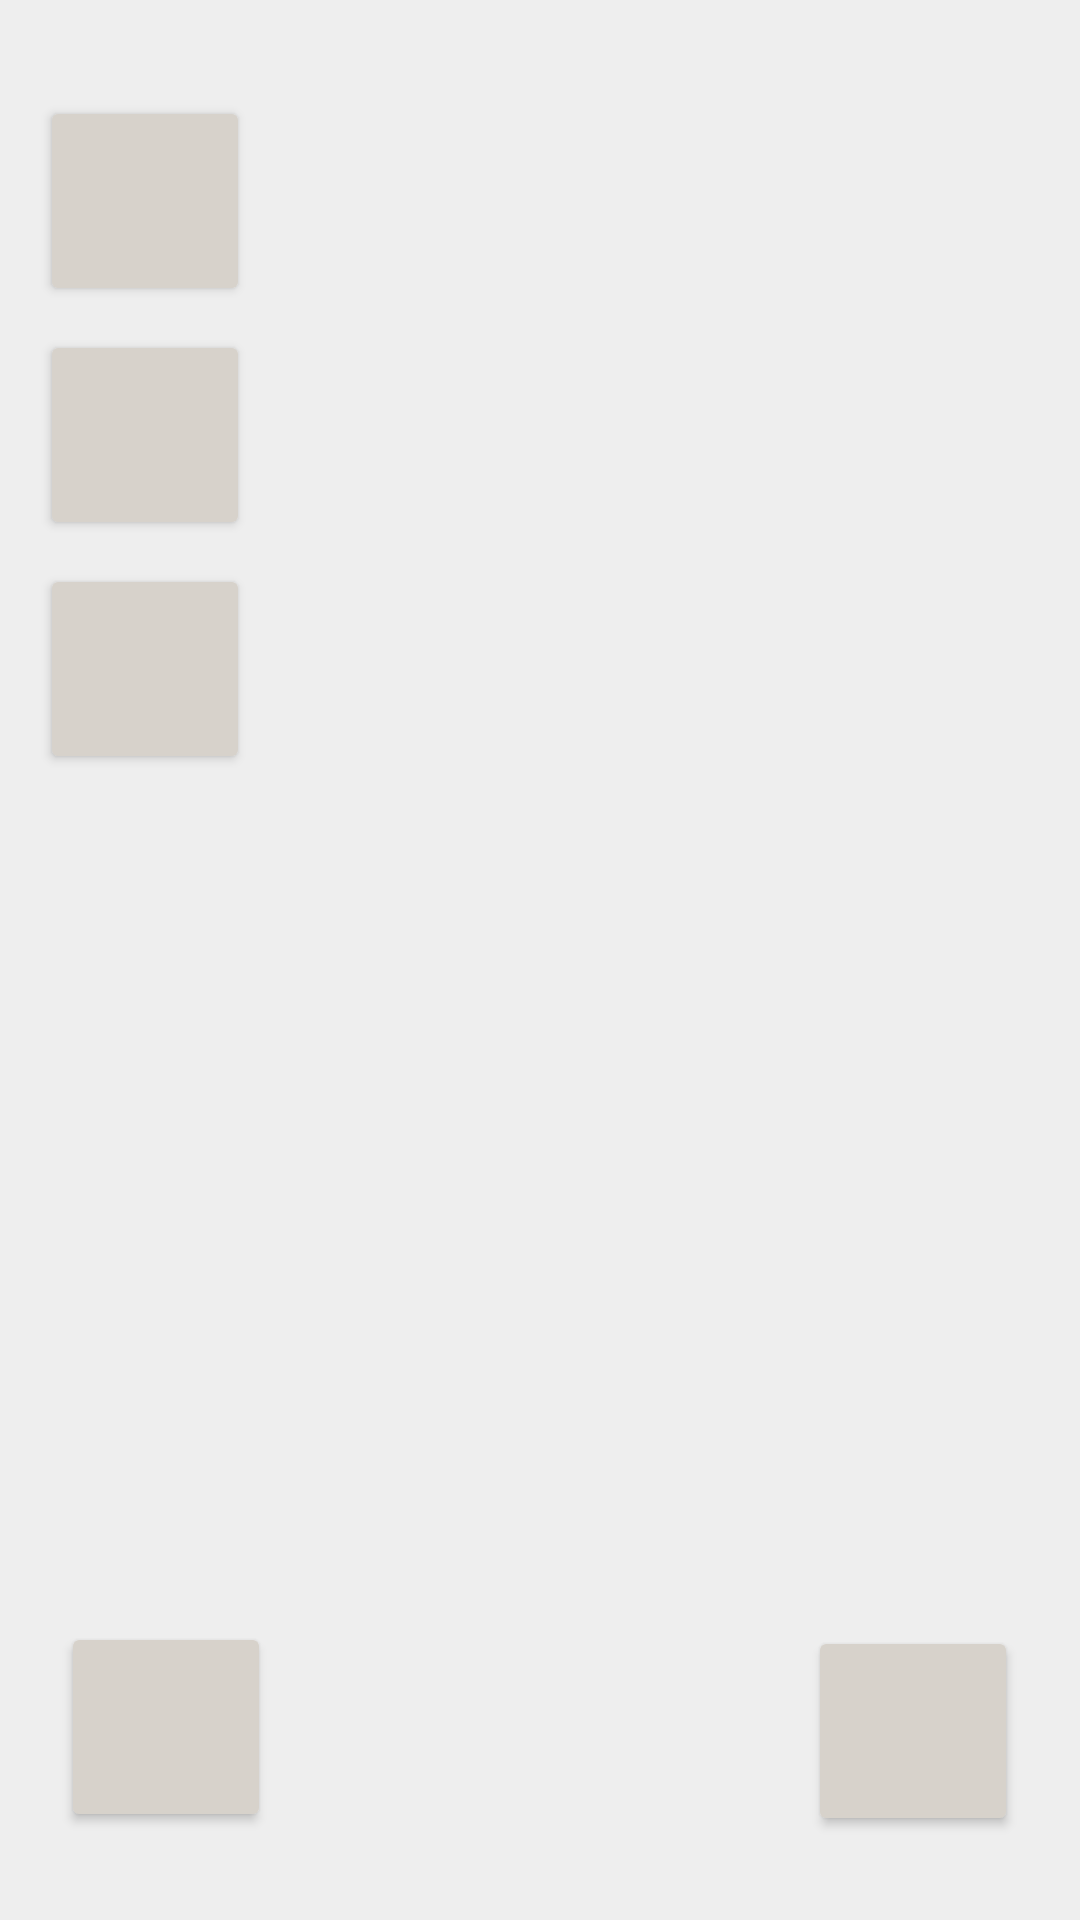

This screen was rendered from an Android layout file. Write that file and the resources it references.
<!-- AndroidManifest.xml: application theme Theme.TORUJANApp -->
<!-- res/layout/activity_print_barcode_for_history.xml -->
<?xml version="1.0" encoding="utf-8"?>
<androidx.constraintlayout.widget.ConstraintLayout xmlns:android="http://schemas.android.com/apk/res/android"
    xmlns:app="http://schemas.android.com/apk/res-auto"
    xmlns:tools="http://schemas.android.com/tools"
    android:id="@+id/main"
    android:layout_width="match_parent"
    android:layout_height="match_parent"
    android:background="#EEEEEE"
    tools:context=".PrintBarcodeActivity">

    <ImageView
        android:id="@+id/barcodeImageView"
        android:layout_width="300dp"
        android:layout_height="150dp"
        android:layout_marginTop="308dp"
        app:layout_constraintEnd_toEndOf="parent"
        app:layout_constraintHorizontal_bias="0.495"
        app:layout_constraintStart_toStartOf="parent"
        app:layout_constraintTop_toTopOf="parent" />

    <TextView
        android:id="@+id/resultJan"
        android:layout_width="wrap_content"
        android:layout_height="wrap_content"
        android:textColor="@color/black"
        android:textSize="30sp"
        app:layout_constraintBottom_toBottomOf="parent"
        app:layout_constraintEnd_toEndOf="parent"
        app:layout_constraintHorizontal_bias="0.498"
        app:layout_constraintStart_toStartOf="parent"
        app:layout_constraintTop_toBottomOf="@+id/barcodeImageView"
        app:layout_constraintVertical_bias="0.068" />
    <Button
        android:id="@+id/homeButton"
        android:layout_width="70dp"
        android:layout_height="70dp"
        android:layout_marginTop="32dp"
        android:backgroundTint="#D7D2CB"
        android:text=""
        app:cornerRadius="10dp"
        app:layout_constraintEnd_toEndOf="parent"
        app:layout_constraintHorizontal_bias="0.046"
        app:layout_constraintStart_toStartOf="parent"
        app:layout_constraintTop_toTopOf="parent" />

    <ImageView
        android:id="@+id/imageView3"
        android:layout_width="66dp"
        android:layout_height="54dp"
        app:layout_constraintBottom_toBottomOf="@+id/homeButton"
        app:layout_constraintEnd_toEndOf="@+id/homeButton"
        app:layout_constraintStart_toStartOf="@+id/homeButton"
        app:layout_constraintTop_toTopOf="@+id/homeButton"
        app:srcCompat="@drawable/home" />

    <Button
        android:id="@+id/listButton"
        android:layout_width="70dp"
        android:layout_height="70dp"
        android:layout_marginTop="8dp"
        android:backgroundTint="#D7D2CB"
        android:text=""
        app:cornerRadius="10dp"
        app:layout_constraintEnd_toEndOf="parent"
        app:layout_constraintHorizontal_bias="0.046"
        app:layout_constraintStart_toStartOf="parent"
        app:layout_constraintTop_toBottomOf="@+id/homeButton" />

    <ImageView
        android:id="@+id/listImage"
        android:layout_width="66dp"
        android:layout_height="54dp"
        app:layout_constraintBottom_toBottomOf="@+id/listButton"
        app:layout_constraintEnd_toEndOf="@+id/listButton"
        app:layout_constraintStart_toStartOf="@+id/listButton"
        app:layout_constraintTop_toTopOf="@+id/listButton"
        app:srcCompat="@drawable/list" />
    <Button
        android:id="@+id/historyButton"
        android:layout_width="70dp"
        android:layout_height="70dp"
        android:layout_marginTop="8dp"
        android:backgroundTint="#D7D2CB"
        android:text=""
        app:cornerRadius="10dp"
        app:layout_constraintEnd_toEndOf="parent"
        app:layout_constraintHorizontal_bias="0.046"
        app:layout_constraintStart_toStartOf="parent"
        app:layout_constraintTop_toBottomOf="@+id/listButton" />

    <ImageView
        android:id="@+id/historyImage"
        android:layout_width="66dp"
        android:layout_height="54dp"
        app:layout_constraintBottom_toBottomOf="@+id/historyButton"
        app:layout_constraintEnd_toEndOf="@+id/historyButton"
        app:layout_constraintStart_toStartOf="@+id/historyButton"
        app:layout_constraintTop_toTopOf="@+id/historyButton"
        app:srcCompat="@drawable/history" />
    <Button
        android:id="@+id/backButton"
        android:layout_width="70dp"
        android:layout_height="70dp"
        android:layout_marginBottom="24dp"
        android:backgroundTint="#D7D2CB"
        android:text=""
        android:visibility="visible"
        app:cornerRadius="10dp"
        app:layout_constraintBottom_toBottomOf="parent"
        app:layout_constraintEnd_toEndOf="parent"
        app:layout_constraintHorizontal_bias="0.07"
        app:layout_constraintStart_toStartOf="parent"
        app:layout_constraintTop_toBottomOf="@+id/homeButton"
        app:layout_constraintVertical_bias="0.988" />

    <ImageView
        android:id="@+id/imageView"
        android:layout_width="54dp"
        android:layout_height="57dp"

        android:visibility="visible"
        app:layout_constraintBottom_toBottomOf="@+id/backButton"
        app:layout_constraintEnd_toEndOf="@+id/backButton"
        app:layout_constraintStart_toStartOf="@+id/backButton"
        app:layout_constraintTop_toTopOf="@+id/backButton"
        app:srcCompat="@drawable/back" />

    <Button
        android:id="@+id/nextButton"
        android:layout_width="70dp"
        android:layout_height="70dp"
        android:layout_marginBottom="28dp"
        android:backgroundTint="#D7D2CB"
        android:text=""
        app:cornerRadius="10dp"
        app:layout_constraintBottom_toBottomOf="parent"
        app:layout_constraintEnd_toEndOf="parent"
        app:layout_constraintHorizontal_bias="0.929"
        app:layout_constraintStart_toStartOf="parent" />

    <ImageView
        android:id="@+id/nextImage"
        android:layout_width="54dp"
        android:layout_height="57dp"

        app:layout_constraintBottom_toBottomOf="@+id/nextButton"
        app:layout_constraintEnd_toEndOf="@+id/nextButton"
        app:layout_constraintStart_toStartOf="@+id/nextButton"
        app:layout_constraintTop_toTopOf="@+id/nextButton"
        app:srcCompat="@drawable/next" />
</androidx.constraintlayout.widget.ConstraintLayout>
<!-- resources referenced by this layout -->
<resources>
  <!-- drawable back: png bitmap (drawable, 1591 bytes) -->
  <!-- drawable history: png bitmap (drawable, 3595 bytes) -->
  <!-- drawable home: png bitmap (drawable, 1655 bytes) -->
  <!-- drawable list: png bitmap (drawable, 191 bytes) -->
  <!-- drawable next: png bitmap (drawable, 1662 bytes) -->
  <style name="Theme.TORUJANApp" parent="Base.Theme.TORUJANApp" />
  <style name="Base.Theme.TORUJANApp" parent="Theme.Material3.DayNight.NoActionBar">
          
          
      </style>
  <!-- not gathered from this repository: default colours our renderer supplied (Android Studio template values) -->
  <color name="black">#FF000000</color>
</resources>
